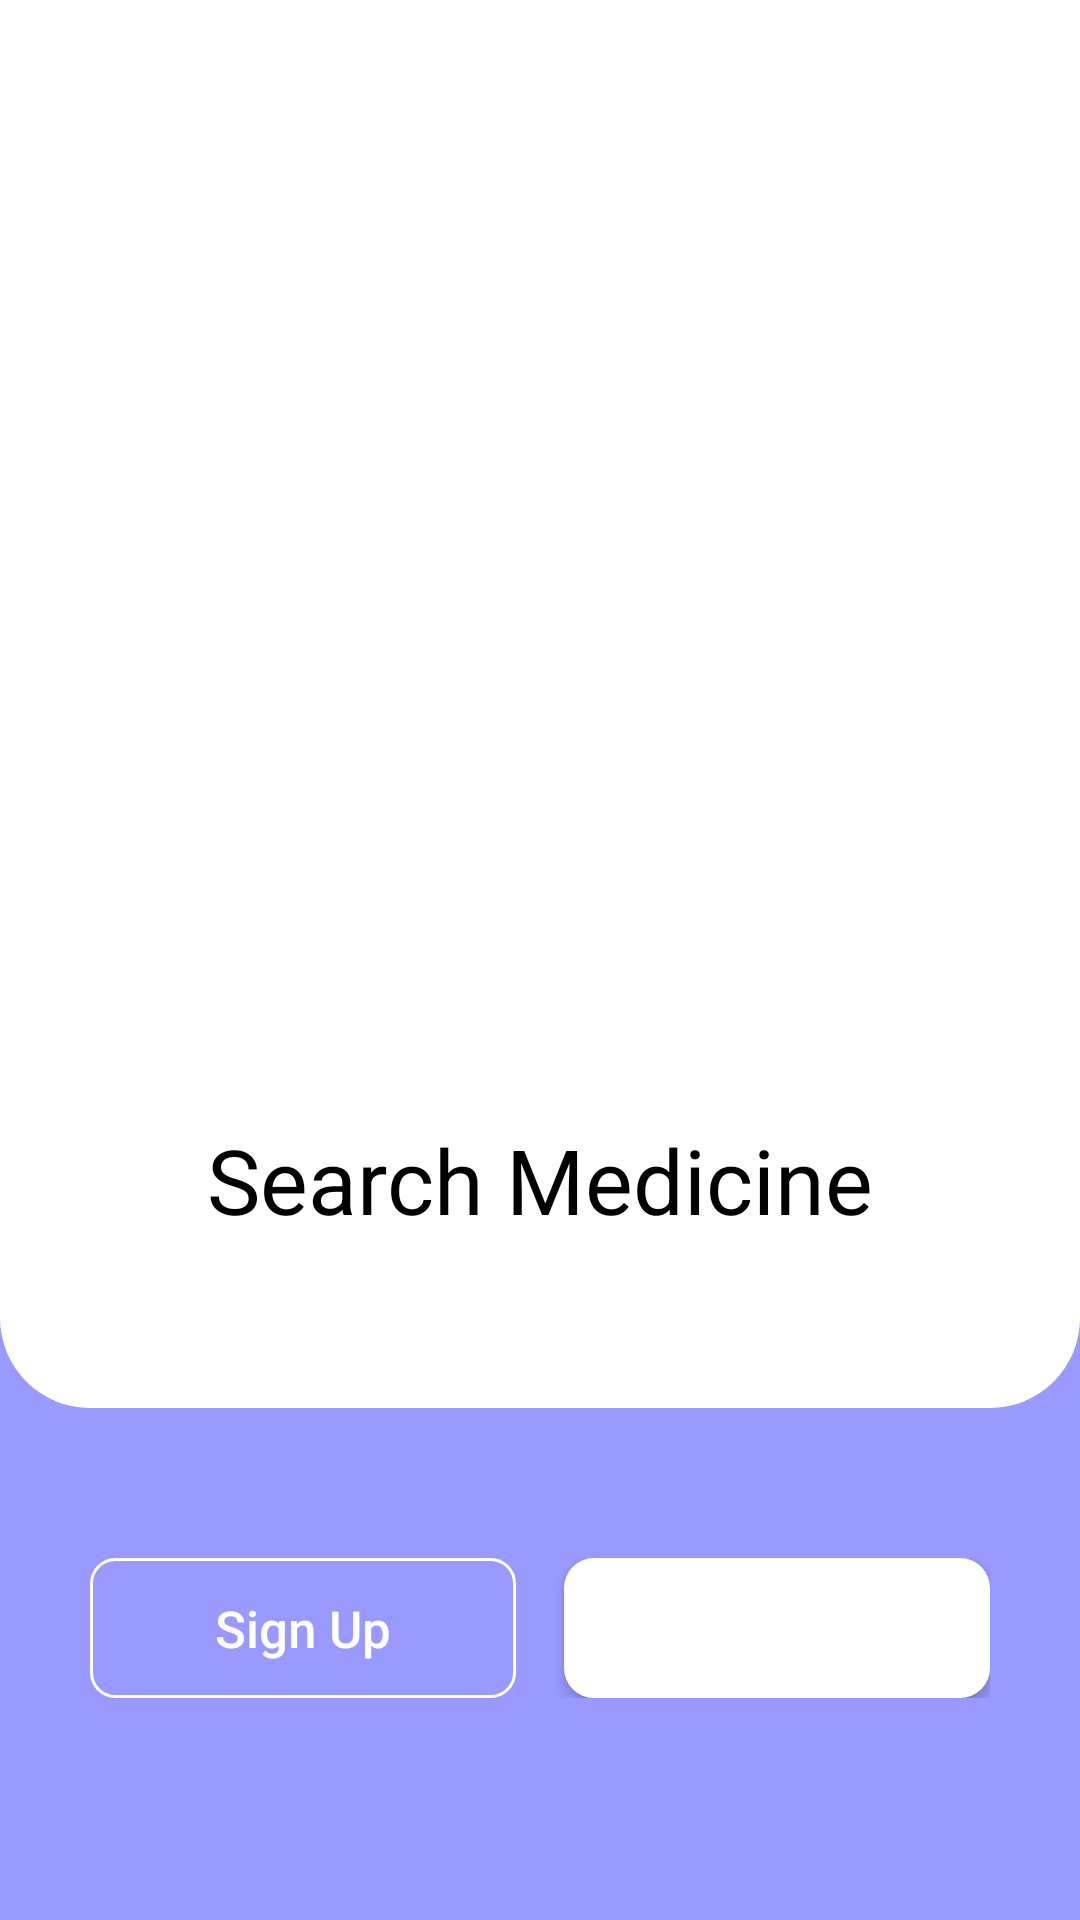

This screen was rendered from an Android layout file. Write that file and the resources it references.
<!-- AndroidManifest.xml: application theme Theme.MedicineStore -->
<!-- res/layout/fragment_login_landing.xml -->
<layout xmlns:android="http://schemas.android.com/apk/res/android"
    xmlns:app="http://schemas.android.com/apk/res-auto"
    xmlns:tools="http://schemas.android.com/tools"
    android:orientation="vertical">

    <data>

        <variable
            name="model"
            type="com.example.medicinestore.presentation.login.LoginLandingFragment" />
    </data>

    <ScrollView
        android:layout_width="match_parent"
        android:layout_height="match_parent"
        android:fillViewport="true">

        <androidx.constraintlayout.widget.ConstraintLayout
            android:layout_width="match_parent"
            android:layout_height="match_parent"
            tools:context=".presentation.login.LoginLandingFragment">

            <androidx.viewpager2.widget.ViewPager2
                android:id="@+id/sliderViewPager"
                android:layout_width="0dp"
                android:layout_height="0dp"
                android:layout_marginTop="@dimen/margin_60"
                app:layout_constraintBottom_toTopOf="@+id/dotContainer"
                app:layout_constraintLeft_toLeftOf="parent"
                app:layout_constraintRight_toRightOf="parent"
                app:layout_constraintTop_toTopOf="parent" />

            <LinearLayout
                android:id="@+id/dotContainer"
                android:layout_width="0dp"
                android:layout_height="wrap_content"
                android:gravity="center"
                android:orientation="horizontal"
                app:layout_constraintBottom_toTopOf="@+id/titleTv"
                app:layout_constraintLeft_toLeftOf="parent"
                app:layout_constraintRight_toRightOf="parent"
                app:layout_constraintTop_toBottomOf="@+id/sliderViewPager">

                <androidx.cardview.widget.CardView
                    android:layout_width="@dimen/width_8"
                    android:layout_height="@dimen/height_8"
                    android:layout_margin="@dimen/margin_8"
                    app:cardCornerRadius="@dimen/card_radius_20"
                    app:cardElevation="0dp">

                    <ImageView
                        android:id="@+id/dotOneIv"
                        android:layout_width="match_parent"
                        android:layout_height="match_parent" />
                </androidx.cardview.widget.CardView>

                <androidx.cardview.widget.CardView
                    android:layout_width="@dimen/width_8"
                    android:layout_height="@dimen/height_8"
                    android:layout_margin="@dimen/margin_8"
                    app:cardCornerRadius="@dimen/card_radius_20"
                    app:cardElevation="0dp">

                    <ImageView
                        android:id="@+id/dotTwoIv"
                        android:layout_width="match_parent"
                        android:layout_height="match_parent" />
                </androidx.cardview.widget.CardView>

                <androidx.cardview.widget.CardView
                    android:layout_width="@dimen/width_8"
                    android:layout_height="@dimen/height_8"
                    android:layout_margin="@dimen/margin_8"
                    app:cardCornerRadius="@dimen/card_radius_20"
                    app:cardElevation="0dp">

                    <ImageView
                        android:id="@+id/dotThreeIv"
                        android:layout_width="match_parent"
                        android:layout_height="match_parent" />
                </androidx.cardview.widget.CardView>
            </LinearLayout>

            <TextView
                android:id="@+id/titleTv"
                android:layout_width="match_parent"
                android:layout_height="wrap_content"
                android:layout_marginLeft="@dimen/margin_60"
                android:layout_marginTop="@dimen/margin_30"
                android:layout_marginRight="@dimen/margin_60"
                android:gravity="center"
                android:text="@string/login_text_one"
                android:textColor="@color/black"
                android:textSize="@dimen/text_size_30"
                app:layout_constraintBottom_toTopOf="@+id/bottomContainerLayout"
                app:layout_constraintLeft_toLeftOf="parent"
                app:layout_constraintRight_toRightOf="parent"
                app:layout_constraintTop_toBottomOf="@+id/dotContainer" />


            <androidx.constraintlayout.widget.ConstraintLayout
                android:id="@+id/bottomContainerLayout"
                android:layout_width="match_parent"
                android:layout_height="0dp"
                android:background="@color/blue_500"
                android:paddingBottom="@dimen/padding_bottom_74"
                app:layout_constraintBottom_toBottomOf="parent"
                app:layout_constraintEnd_toEndOf="parent"
                app:layout_constraintStart_toStartOf="parent">

                <View
                    android:id="@+id/roundedView"
                    android:layout_width="match_parent"
                    android:layout_height="@dimen/view_height_56"
                    android:background="@drawable/bottom_round_shape"
                    app:layout_constraintHorizontal_bias="0.5"
                    app:layout_constraintHorizontal_chainStyle="spread"
                    app:layout_constraintLeft_toLeftOf="parent"
                    app:layout_constraintRight_toRightOf="parent"
                    app:layout_constraintTop_toTopOf="parent" />

                <LinearLayout
                    android:layout_width="match_parent"
                    android:layout_height="wrap_content"
                    android:layout_marginTop="@dimen/margin_50"
                    android:orientation="horizontal"
                    android:paddingLeft="@dimen/padding_30"
                    android:paddingRight="@dimen/padding_30"
                    app:layout_constraintBottom_toBottomOf="parent"
                    app:layout_constraintLeft_toLeftOf="parent"
                    app:layout_constraintTop_toBottomOf="@+id/roundedView">

                    <Button
                        android:id="@+id/btnLogin"
                        style="@style/Button"
                        android:layout_width="match_parent"
                        android:layout_height="wrap_content"
                        android:layout_marginRight="@dimen/margin_8"
                        android:layout_weight="1"
                        android:background="@drawable/button_style_bg"
                        android:onClick="@{model.actionSignUp}"
                        android:padding="@dimen/padding_12"
                        android:text="@string/sign_up"
                        android:textColor="@color/white"
                        android:textAllCaps="false"
                        android:textSize="@dimen/text_size_17" />

                    <Button
                        android:id="@+id/btnSignUp"
                        style="@style/Button"
                        android:layout_width="match_parent"
                        android:layout_height="wrap_content"
                        android:layout_marginLeft="@dimen/margin_8"
                        android:layout_weight="1"
                        android:background="@drawable/btn_primary_bg"
                        android:backgroundTint="@color/white"
                        android:gravity="center"
                        android:onClick="@{model.actionLogin}"
                        android:padding="@dimen/padding_12"
                        android:text="@string/sign_in"
                        android:textAllCaps="false"
                        android:textColor="@color/white"
                        android:textSize="@dimen/text_size_17" />
                </LinearLayout>
            </androidx.constraintlayout.widget.ConstraintLayout>
        </androidx.constraintlayout.widget.ConstraintLayout>
    </ScrollView>
</layout>
<!-- resources referenced by this layout -->
<resources>
  <color name="black">#000000</color>
  <color name="blue_500">#9999ff</color>
  <color name="white">#FFFFFFFF</color>
  <dimen name="card_radius_20">20dp</dimen>
  <dimen name="height_8">8dp</dimen>
  <dimen name="margin_30">30dp</dimen>
  <dimen name="margin_50">50dp</dimen>
  <dimen name="margin_60">60dp</dimen>
  <dimen name="margin_8">8dp</dimen>
  <dimen name="padding_12">12dp</dimen>
  <dimen name="padding_30">30dp</dimen>
  <dimen name="padding_bottom_74">74dp</dimen>
  <dimen name="text_size_17">17sp</dimen>
  <dimen name="text_size_30">30sp</dimen>
  <dimen name="view_height_56">56dp</dimen>
  <dimen name="width_8">8dp</dimen>
  <!-- drawable bottom_round_shape (drawable) -->
  <?xml version="1.0" encoding="utf-8"?>
  <shape xmlns:android="http://schemas.android.com/apk/res/android">
  <solid android:color="@color/white"/>
      <corners
          android:bottomLeftRadius="@dimen/radius_30"
          android:bottomRightRadius="@dimen/radius_30"/>
  </shape>
  <!-- drawable btn_primary_bg (drawable) -->
  <?xml version="1.0" encoding="utf-8"?>
  <ripple xmlns:android="http://schemas.android.com/apk/res/android"
      android:color ="@color/white">
      <item>
          <shape>
              <corners android:radius="10dp"/>
              <solid android:color="@color/colorPrimary"/>
          </shape>
      </item>
  
  </ripple>
  <!-- drawable button_style_bg (drawable) -->
  <?xml version="1.0" encoding="utf-8"?>
  <shape xmlns:android="http://schemas.android.com/apk/res/android">
      <solid android:color="@android:color/transparent"/>
      <stroke
          android:width="1dp"
          android:color="@color/white"/>
      <corners android:radius="@dimen/radius_8"/>
  </shape>
  <string name="login_text_one">Search Medicine</string>
  <string name="sign_in">Sign In</string>
  <string name="sign_up">Sign Up</string>
  <style name="Button">
          <item name="android:textColor">@color/white</item>
          <item name="android:padding">0dp</item>
          <item name="android:minWidth">@dimen/margin_88</item>
          <item name="android:minHeight">@dimen/margin_36</item>
          <item name="android:elevation">1dp</item>
          <item name="android:translationZ">1dp</item>
          <item name="android:background">@drawable/btn_primary_bg</item>
      </style>
  <style name="Theme.MedicineStore" parent="Base.Theme.MedicineStore" />
  <dimen name="radius_30">30dp</dimen>
  <color name="colorPrimary">#4d4dff</color>
  <dimen name="radius_8">8dp</dimen>
  <dimen name="margin_88">88dp</dimen>
  <dimen name="margin_36">36dp</dimen>
  <style name="Base.Theme.MedicineStore" parent="Theme.MaterialComponents.DayNight.NoActionBar">
          
          <item name="colorPrimary">@color/purple_500</item>
          <item name="colorPrimaryVariant">@color/purple_700</item>
          <item name="colorOnPrimary">@color/white</item>
          
          <item name="colorSecondary">@color/teal_200</item>
          <item name="colorSecondaryVariant">@color/teal_700</item>
          <item name="colorOnSecondary">@color/black</item>
          
          <item name="android:statusBarColor">?attr/colorPrimaryVariant</item>
      </style>
  <color name="purple_500">#FF6200EE</color>
  <color name="purple_700">#FF3700B3</color>
  <color name="teal_200">#FF03DAC5</color>
  <color name="teal_700">#FF018786</color>
</resources>
